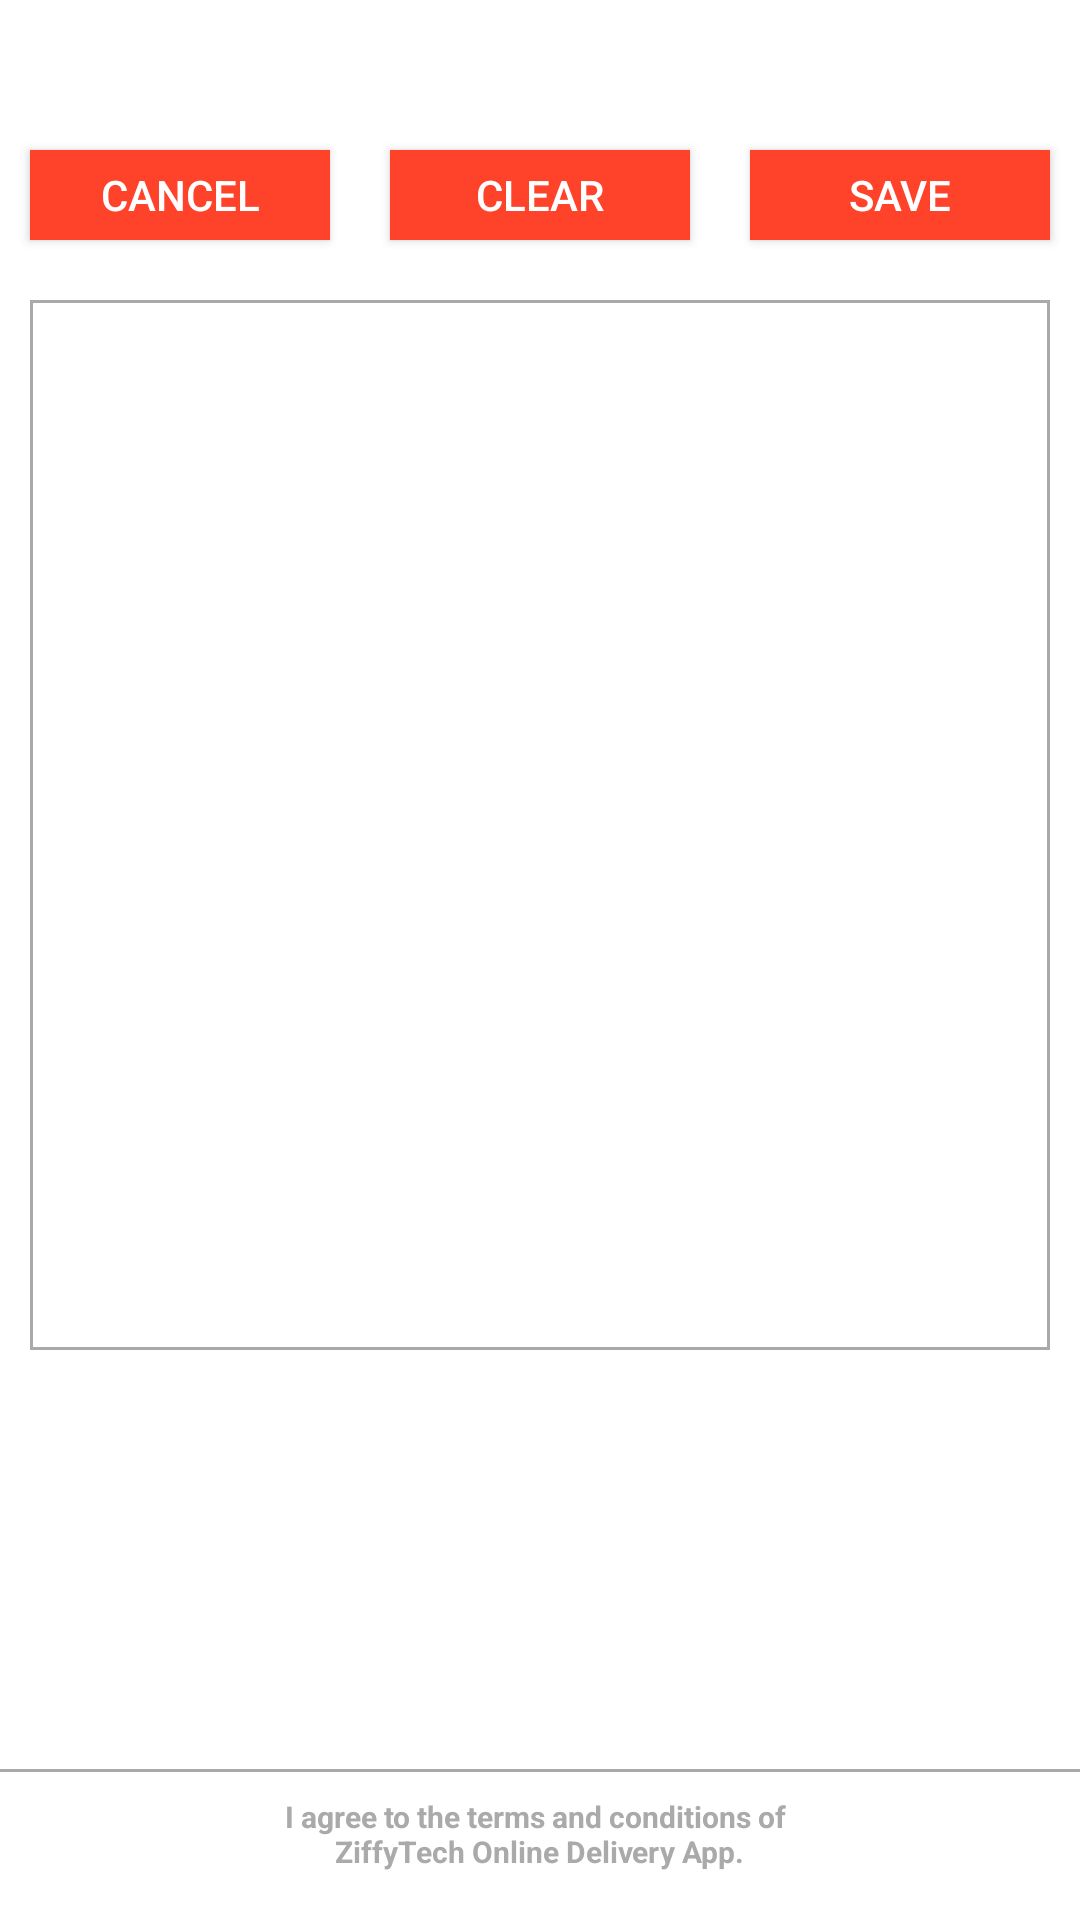

The Android layout XML behind this screen, and the referenced resources:
<!-- AndroidManifest.xml: application theme AppTheme -->
<!-- res/layout/activity_signature.xml -->
<?xml version="1.0" encoding="utf-8"?>
<LinearLayout xmlns:android="http://schemas.android.com/apk/res/android"
    xmlns:tools="http://schemas.android.com/tools"
    android:id="@+id/linearLayout"
    android:layout_width="fill_parent"
    android:layout_height="fill_parent"
    android:orientation="vertical"
    android:background="@android:color/white">

    <TextView
        android:layout_width="match_parent"
        android:layout_height="40dp"
        android:background="@drawable/my_gradient_back"
        android:text="@string/sign_here_title"
        android:textColor="@android:color/white"
        android:textSize="@dimen/title_size"
        android:gravity="center"/>

    <LinearLayout
        android:id="@+id/buttonLayout"
        android:layout_width="fill_parent"
        android:layout_height="wrap_content"
        android:weightSum="3"
        android:background="@android:color/white">

        <Button
            android:id="@+id/cancel"
            android:layout_width="@dimen/weight_width"
            android:layout_height="@dimen/button_height"
            android:layout_weight="1"
            android:text="@string/hint_cancel"
            android:layout_margin="10dp"
            tools:ignore="ButtonStyle"
            android:textColor="@android:color/white"
            android:background="@color/colorPrimary" />

        <Button
            android:id="@+id/clear"
            android:layout_width="@dimen/weight_width"
            android:layout_height="@dimen/button_height"
            android:layout_weight="1"
            android:text="@string/hint_clear"
            android:layout_margin="10dp"
            tools:ignore="ButtonStyle"
            android:textColor="@android:color/white"
            android:background="@color/colorPrimary"  />

        <Button
            android:id="@+id/getsign"
            android:layout_width="@dimen/weight_width"
            android:layout_height="@dimen/button_height"
            android:layout_weight="1"
            android:text="@string/hint_save"
            android:layout_margin="10dp"
            tools:ignore="ButtonStyle"
            android:textColor="@android:color/white"
            android:background="@color/colorPrimary" />

    </LinearLayout>

    <LinearLayout
        android:layout_width="match_parent"
        android:layout_height="350dp"
        android:layout_margin="10dp"
        android:background="@drawable/gray_stroke">

    <LinearLayout
        android:id="@+id/canvasLayout"
        android:layout_width="match_parent"
        android:layout_height="match_parent"
        android:layout_margin="1dp"
        android:background="@color/CanvasBackground"
        android:orientation="vertical" />

    </LinearLayout>

    <RelativeLayout
        android:id="@+id/signature_pad_container"
        android:layout_width="fill_parent"
        android:layout_height="fill_parent"
        android:background="@color/White">

        <FrameLayout
            android:layout_width="fill_parent"
            android:layout_height="1dp"
            android:layout_above="@+id/signature_pad_description"
            android:layout_marginBottom="8dp"
            android:background="@color/DarkGray" />

        <TextView
            android:id="@+id/signature_pad_description"
            android:layout_width="wrap_content"
            android:layout_height="wrap_content"
            android:layout_alignParentBottom="true"
            android:layout_centerHorizontal="true"
            android:layout_marginBottom="16dp"
            android:gravity="center_horizontal"
            android:text="@string/agreement"
            android:textColor="@android:color/darker_gray"
            android:textSize="10dp"
            android:textStyle="bold" />
    </RelativeLayout>

</LinearLayout>
<!-- resources referenced by this layout -->
<resources>
  <color name="CanvasBackground">#ffffff</color>
  <color name="DarkGray">#A9A9A9</color>
  <color name="White">#FFFFFF</color>
  <color name="colorPrimary">#ff422a</color>
  <dimen name="button_height">30dp</dimen>
  <dimen name="title_size">14sp</dimen>
  <dimen name="weight_width">0dp</dimen>
  <!-- drawable gray_stroke (drawable) -->
  <?xml version="1.0" encoding="utf-8"?>
  <shape xmlns:android="http://schemas.android.com/apk/res/android">
      <solid android:color="@android:color/transparent" />
      <stroke
          android:width="1dp"
          android:color="@color/DarkGray"
          />
  </shape>
  <string name="agreement">I agree to the terms and conditions of \nZiffyTech Online Delivery App.</string>
  <string name="hint_cancel">Cancel</string>
  <string name="hint_clear">Clear</string>
  <string name="hint_save">Save</string>
  <string name="sign_here_title">Sign Here</string>
  <style name="AppTheme" parent="Theme.AppCompat.Light.DarkActionBar">
          
          <item name="colorPrimary">@color/colorPrimary</item>
          <item name="colorPrimaryDark">@color/colorPrimary</item>
          <item name="colorAccent">@color/colorPrimary</item>
          <item name="autoCompleteTextViewStyle">@style/cursorColor</item>
      </style>
  <style name="cursorColor" parent="Widget.AppCompat.AutoCompleteTextView">
          <item name="android:textCursorDrawable">@drawable/cursor</item>
      </style>
</resources>
